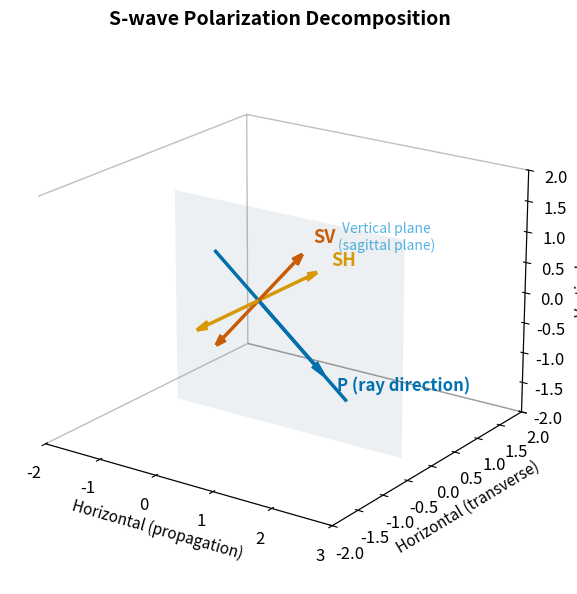

Write the Python code that produced this figure. (Note: this script raises an exception after producing the figure.)
"""
fig_sv_sh_polarization.py

Scientific content: Three-dimensional diagram showing the decomposition of
S-wave polarization into SV (in the vertical plane containing the ray) and
SH (horizontal, perpendicular to the ray plane). The P-wave direction, SV,
and SH form an orthogonal triad.

Replaces: Figure 2.8g from W.W. Norton "Introduction to Applied Geophysics"
(Copyright © 2006 W.W. Norton & Company) — legacy slide 11.

Output: assets/figures/fig_sv_sh_polarization.png
License: CC-BY 4.0 (this script)
"""
import numpy as np
import matplotlib.pyplot as plt
import matplotlib as mpl
from mpl_toolkits.mplot3d import Axes3D

# ── Global rcParams ─────────────────────────────────────────────────
mpl.rcParams.update({
    "font.size": 13,
    "axes.titlesize": 15,
    "axes.labelsize": 13,
    "xtick.labelsize": 12,
    "ytick.labelsize": 12,
    "legend.fontsize": 11,
    "figure.dpi": 150,
    "savefig.dpi": 300,
})

BLUE   = "#0072B2"
ORANGE = "#E69F00"
VERM   = "#D55E00"
SKY    = "#56B4E9"
BLACK  = "#000000"


def main():
    fig = plt.figure(figsize=(8, 7))
    ax = fig.add_subplot(111, projection="3d")

    # Define ray direction: propagating downward and to the right
    # in the x-z plane (z positive downward convention for geophysics,
    # but for 3D plotting we use z-up and flip labels)
    ray_angle_deg = 40  # angle from horizontal
    ray_angle = np.radians(ray_angle_deg)

    # Ray direction unit vector (x forward, y to side, z up)
    ray_dir = np.array([np.cos(ray_angle), 0, -np.sin(ray_angle)])

    # SV: in the vertical plane containing the ray, perpendicular to ray
    sv_dir = np.array([np.sin(ray_angle), 0, np.cos(ray_angle)])

    # SH: horizontal, perpendicular to ray plane
    sh_dir = np.array([0, 1, 0])

    origin = np.array([0, 0, 0])
    scale = 1.5

    # Draw the ray (P direction)
    ray_start = origin - 1.0 * ray_dir
    ray_end = origin + 2.0 * ray_dir
    ax.plot(*zip(ray_start, ray_end), color=BLUE, lw=2.5, zorder=5)
    # Arrowhead at the end
    ax.quiver(*origin, *(ray_dir * scale), color=BLUE, lw=2.5,
              arrow_length_ratio=0.15, zorder=5)
    ax.text(*(origin + ray_dir * (scale + 0.3)), "P (ray direction)",
            fontsize=12, color=BLUE, fontweight="bold", ha="left")

    # Draw SV (double-headed arrow)
    sv_end1 = origin + sv_dir * scale * 0.8
    sv_end2 = origin - sv_dir * scale * 0.8
    ax.quiver(*origin, *(sv_dir * scale * 0.8), color=VERM, lw=2.5,
              arrow_length_ratio=0.18, zorder=5)
    ax.quiver(*origin, *(-sv_dir * scale * 0.8), color=VERM, lw=2.5,
              arrow_length_ratio=0.18, zorder=5)
    ax.text(*(origin + sv_dir * (scale * 0.8 + 0.3)), "SV",
            fontsize=13, color=VERM, fontweight="bold")

    # Draw SH (double-headed arrow)
    ax.quiver(*origin, *(sh_dir * scale * 0.8), color=ORANGE, lw=2.5,
              arrow_length_ratio=0.18, zorder=5)
    ax.quiver(*origin, *(-sh_dir * scale * 0.8), color=ORANGE, lw=2.5,
              arrow_length_ratio=0.18, zorder=5)
    ax.text(*(origin + sh_dir * (scale * 0.8 + 0.3)), "SH",
            fontsize=13, color=ORANGE, fontweight="bold")

    # Draw the vertical plane containing the ray (semi-transparent)
    xx = np.array([[-1.5, 2.5], [-1.5, 2.5]])
    yy = np.array([[0, 0], [0, 0]])
    zz = np.array([[1.5, 1.5], [-2.0, -2.0]])
    ax.plot_surface(xx, yy, zz, alpha=0.08, color=SKY, zorder=1)
    ax.text(2.2, 0, 1.3, "Vertical plane\n(sagittal plane)",
            fontsize=10, color=SKY, ha="center", style="italic")

    # Draw the surface (horizontal plane at z=0 for reference)
    xs = np.array([[-2, 3], [-2, 3]])
    ys = np.array([[-2, -2], [2, 2]])
    zs = np.array([[0, 0], [0, 0]])
    # Don't draw surface to keep it clean

    # Formatting
    ax.set_xlim(-2, 3)
    ax.set_ylim(-2, 2)
    ax.set_zlim(-2, 2)
    ax.set_xlabel("Horizontal (propagation)", fontsize=11)
    ax.set_ylabel("Horizontal (transverse)", fontsize=11)
    ax.set_zlabel("Vertical", fontsize=11)
    ax.view_init(elev=20, azim=-55)

    # Remove grid for cleaner look
    ax.grid(False)
    ax.xaxis.pane.fill = False
    ax.yaxis.pane.fill = False
    ax.zaxis.pane.fill = False
    ax.xaxis.pane.set_edgecolor("gray")
    ax.yaxis.pane.set_edgecolor("gray")
    ax.zaxis.pane.set_edgecolor("gray")

    ax.set_title("S-wave Polarization Decomposition", fontsize=14, fontweight="bold", pad=15)

    plt.savefig("assets/figures/fig_sv_sh_polarization.png")
    plt.close()
    print("Saved: assets/figures/fig_sv_sh_polarization.png")


if __name__ == "__main__":
    main()
